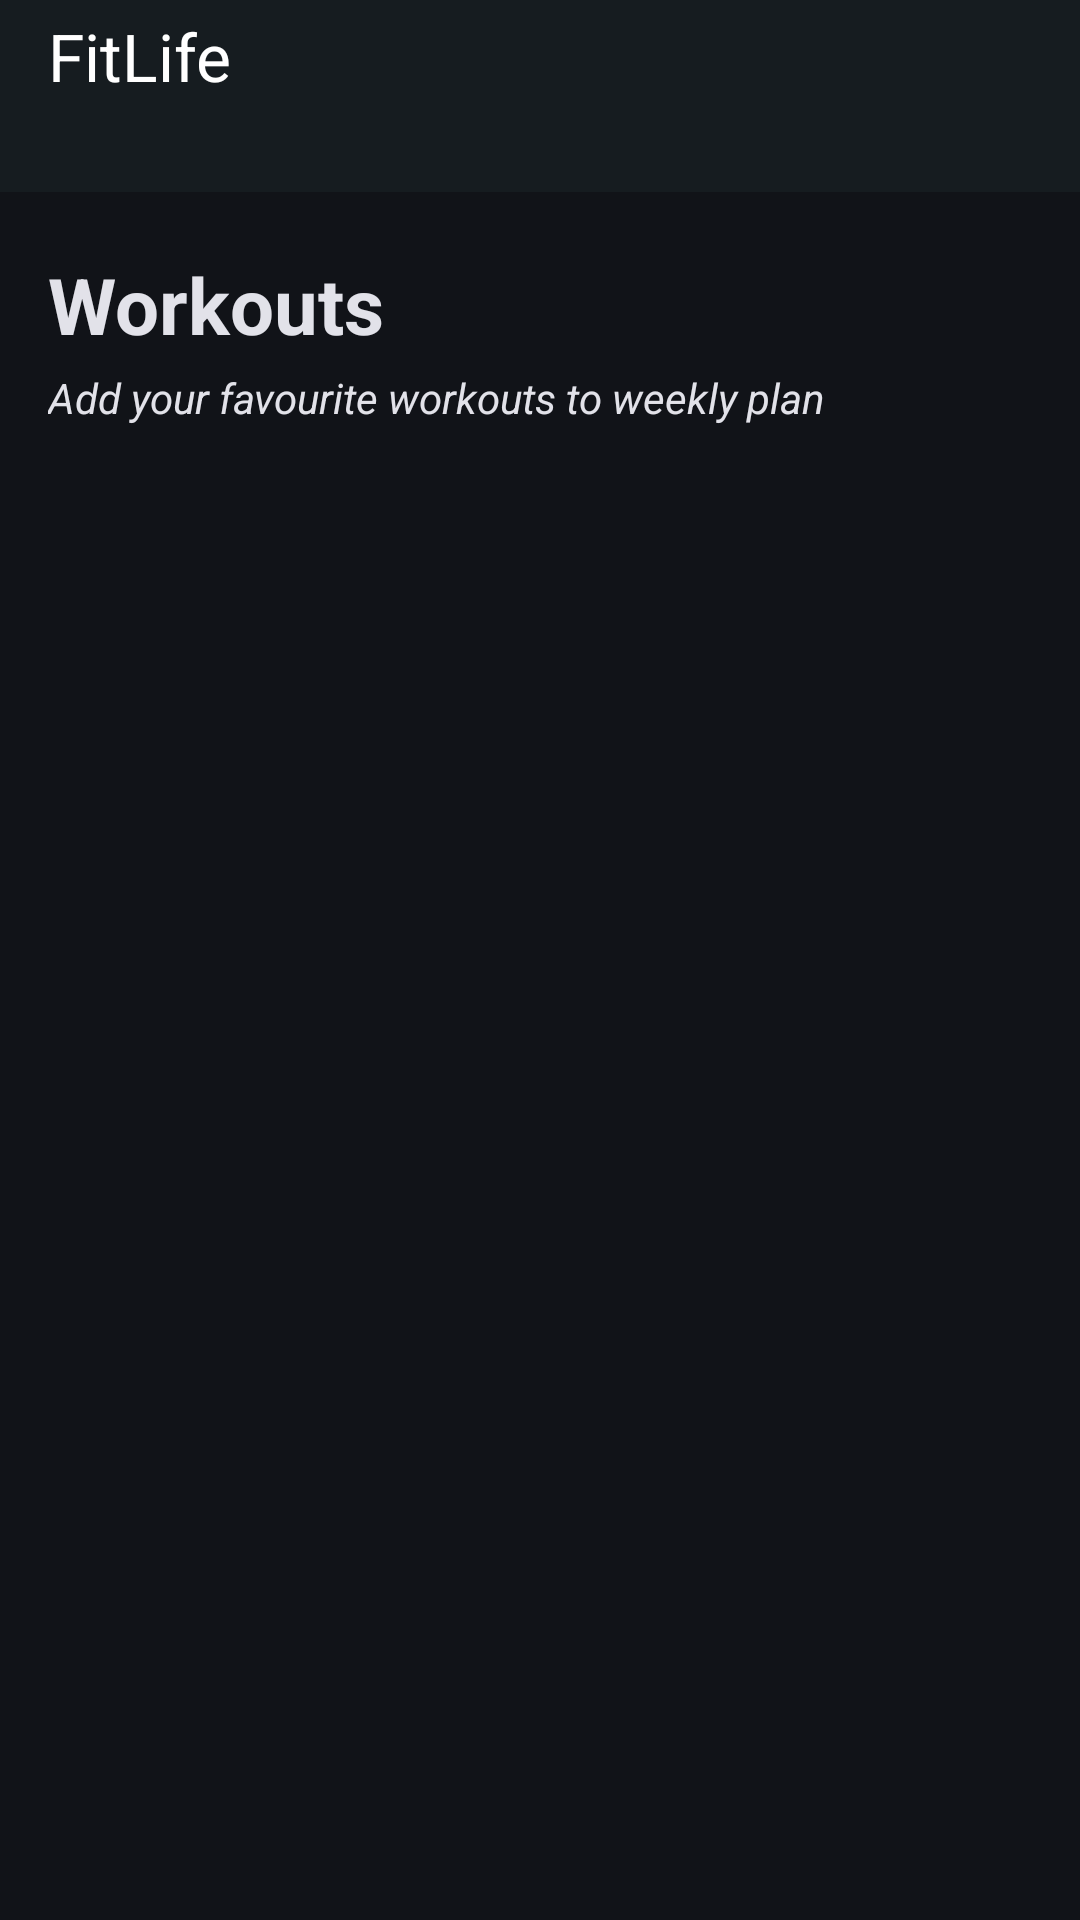

Here is an Android app screen rendered from its layout file. Give the layout XML and the strings, colors and styles it references.
<!-- AndroidManifest.xml: application theme Theme.FitLife -->
<!-- res/layout/activity_main.xml -->
<?xml version="1.0" encoding="utf-8"?>
<androidx.coordinatorlayout.widget.CoordinatorLayout xmlns:android="http://schemas.android.com/apk/res/android"
    xmlns:app="http://schemas.android.com/apk/res-auto"
    xmlns:tools="http://schemas.android.com/tools"
    android:id="@+id/main"
    android:layout_width="match_parent"
    android:layout_height="match_parent"
    tools:context=".MainActivity">

    <com.google.android.material.appbar.AppBarLayout
        android:layout_width="match_parent"
        android:layout_height="wrap_content"
        android:background="@color/material_dynamic_neutral_variant10">

        <androidx.appcompat.widget.Toolbar
            android:id="@+id/toolBar"
            android:layout_width="match_parent"
            android:layout_height="?attr/actionBarSize"
            android:theme="@style/MyToolbarStyle"
            app:popupTheme="@style/ThemeOverlay.AppCompat.Light"
            app:title="@string/app_name"
            app:titleTextColor="@color/white" />

    </com.google.android.material.appbar.AppBarLayout>

    <androidx.core.widget.NestedScrollView
        android:layout_width="match_parent"
        android:layout_height="match_parent"
        app:layout_behavior="@string/appbar_scrolling_view_behavior">

        <LinearLayout
            android:layout_width="match_parent"
            android:layout_height="wrap_content"
            android:orientation="vertical"
            android:padding="16dp">

            <TextView
                android:id="@+id/tvWorkoutsTitle"
                android:layout_width="wrap_content"
                android:layout_height="wrap_content"
                android:layout_marginTop="4dp"
                android:text="Workouts"
                android:textColor="@color/md_theme_onBackground"
                android:textSize="26sp"
                android:textStyle="bold" />

            <TextView
                android:id="@+id/tvWorkoutSubtitle"
                android:layout_width="wrap_content"
                android:layout_height="wrap_content"
                android:layout_marginTop="4dp"
                android:text="Add your favourite workouts to weekly plan"
                android:textColor="@color/md_theme_onBackground"
                android:textSize="14sp"
                android:textStyle="italic" />

            <View
                android:layout_width="match_parent"
                android:layout_height="12dp" />

            
            <androidx.recyclerview.widget.RecyclerView
                android:id="@+id/rvTemplateWorkouts"
                android:layout_width="match_parent"
                android:layout_height="0dp"
                android:clipToPadding="false"
                android:paddingBottom="8dp"
                tools:listitem="@layout/template_workout_rv_item" />

        </LinearLayout>

    </androidx.core.widget.NestedScrollView>

</androidx.coordinatorlayout.widget.CoordinatorLayout>
<!-- res/layout/template_workout_rv_item.xml (included above) -->
<?xml version="1.0" encoding="utf-8"?>
<androidx.cardview.widget.CardView xmlns:android="http://schemas.android.com/apk/res/android"
    xmlns:app="http://schemas.android.com/apk/res-auto"
    android:layout_width="match_parent"
    android:layout_height="wrap_content"
    android:layout_margin="8dp"
    app:cardBackgroundColor="@color/md_theme_tertiaryContainer"
    app:cardCornerRadius="16dp"
    app:cardElevation="4dp">

    <LinearLayout
        android:layout_width="match_parent"
        android:layout_height="wrap_content"
        android:orientation="horizontal"
        android:padding="12dp">


        <LinearLayout
            android:layout_width="0dp"
            android:layout_height="wrap_content"
            android:layout_weight="1"
            android:orientation="vertical">

            <TextView
                android:id="@+id/tvWorkoutTitle"
                android:layout_width="wrap_content"
                android:layout_height="wrap_content"
                android:text="Push Day Workout"
                android:textColor="@color/md_theme_onTertiaryContainer"
                android:textSize="20sp"
                android:textStyle="bold" />

            <TextView
                android:id="@+id/tvWorkoutDescription"
                android:layout_width="match_parent"
                android:layout_height="wrap_content"
                android:layout_marginTop="4dp"
                android:text="Workout Description"
                android:textColor="@color/md_theme_onTertiaryContainer"
                android:textSize="14sp"
                android:textStyle="italic" />
        </LinearLayout>


        <Button
            android:id="@+id/btnView"
            android:layout_width="wrap_content"
            android:layout_height="wrap_content"
            android:layout_gravity="center_vertical"
            android:backgroundTint="@color/md_theme_tertiary"
            android:text="View"
            android:textColor="@color/md_theme_tertiaryContainer" />

    </LinearLayout>

</androidx.cardview.widget.CardView>
<!-- resources referenced by this layout -->
<resources>
  <color name="md_theme_onBackground">#E2E2E9</color>
  <color name="md_theme_onTertiaryContainer">#FAD8FD</color>
  <color name="md_theme_tertiary">#DDBCE0</color>
  <color name="md_theme_tertiaryContainer">#573E5C</color>
  <color name="white">#FFFFFFFF</color>
  <string name="app_name">FitLife</string>
  <style name="MyToolbarStyle" parent="Widget.AppCompat.Toolbar">
  
          <item name="android:textColorSecondary">@color/md_theme_secondary</item>
  
          <item name="android:textColorPrimary">@color/md_theme_primary</item>
  
      </style>
  <style name="Theme.FitLife" parent="Base.Theme.FitLife" />
  <color name="md_theme_secondary">#BEC6DC</color>
  <color name="md_theme_primary">#AAC7FF</color>
  <color name="md_theme_onPrimary">#0A305F</color>
  <color name="md_theme_primaryContainer">#284777</color>
  <color name="md_theme_onPrimaryContainer">#D6E3FF</color>
  <color name="md_theme_onSecondary">#283141</color>
  <color name="md_theme_secondaryContainer">#3E4759</color>
  <color name="md_theme_onSecondaryContainer">#DAE2F9</color>
  <color name="md_theme_onTertiary">#3F2844</color>
  <color name="md_theme_error">#FFB4AB</color>
  <color name="md_theme_onError">#690005</color>
  <color name="md_theme_errorContainer">#93000A</color>
  <color name="md_theme_onErrorContainer">#FFDAD6</color>
  <color name="md_theme_background">#111318</color>
  <color name="md_theme_surface">#111318</color>
  <color name="md_theme_onSurface">#E2E2E9</color>
  <color name="md_theme_surfaceVariant">#44474E</color>
  <color name="md_theme_onSurfaceVariant">#C4C6D0</color>
  <color name="md_theme_outline">#8E9099</color>
  <color name="md_theme_outlineVariant">#44474E</color>
  <color name="md_theme_inverseSurface">#E2E2E9</color>
  <color name="md_theme_inverseOnSurface">#2E3036</color>
  <color name="md_theme_inversePrimary">#415F91</color>
  <color name="md_theme_primaryFixed">#D6E3FF</color>
  <color name="md_theme_onPrimaryFixed">#001B3E</color>
  <color name="md_theme_primaryFixedDim">#AAC7FF</color>
  <color name="md_theme_onPrimaryFixedVariant">#284777</color>
  <color name="md_theme_secondaryFixed">#DAE2F9</color>
  <color name="md_theme_onSecondaryFixed">#131C2B</color>
  <color name="md_theme_secondaryFixedDim">#BEC6DC</color>
  <color name="md_theme_onSecondaryFixedVariant">#3E4759</color>
  <color name="md_theme_tertiaryFixed">#FAD8FD</color>
  <color name="md_theme_onTertiaryFixed">#28132E</color>
  <color name="md_theme_tertiaryFixedDim">#DDBCE0</color>
  <color name="md_theme_onTertiaryFixedVariant">#573E5C</color>
  <color name="md_theme_surfaceDim">#111318</color>
  <color name="md_theme_surfaceBright">#37393E</color>
  <color name="md_theme_surfaceContainerLowest">#0C0E13</color>
  <color name="md_theme_surfaceContainerLow">#191C20</color>
  <color name="md_theme_surfaceContainer">#1D2024</color>
  <color name="md_theme_surfaceContainerHigh">#282A2F</color>
  <color name="md_theme_surfaceContainerHighest">#33353A</color>
</resources>
